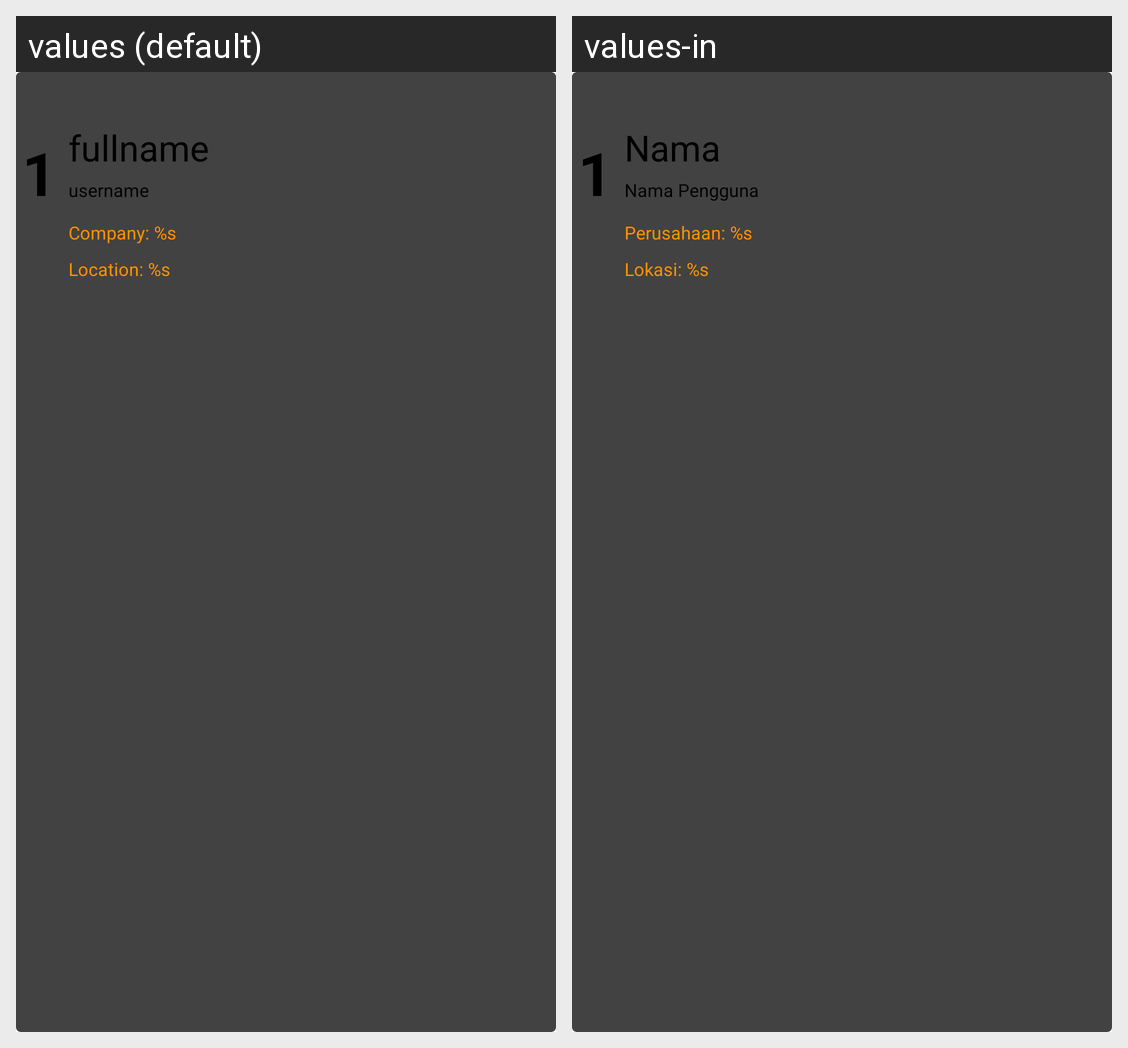

This grid shows one Android layout under two languages. Give, for every string resource on the screen, its name, the default text and each shown locale's text.
Android screen res/layout/list_room.xml rendered under 2 locales, left to right: values (default), values-in. Device: Nexus 5 (rendered at 1080×1920; each locale shown at half size, 540×960, under a caption strip naming it); theme Theme.AmrilGithubuserApp3.
Strings drawn on this screen, with the default value and each locale's value (text and hints the layout hard-codes, and strings that could not be matched under every locale, appear in the picture but are not listed):

number
  values: 1
  values-in: 1

fullname
  values: fullname
  values-in: Nama

username
  values: username
  values-in: Nama Pengguna

company
  values: Company: %s
  values-in: Perusahaan: %s

location
  values: Location: %s
  values-in: Lokasi: %s
